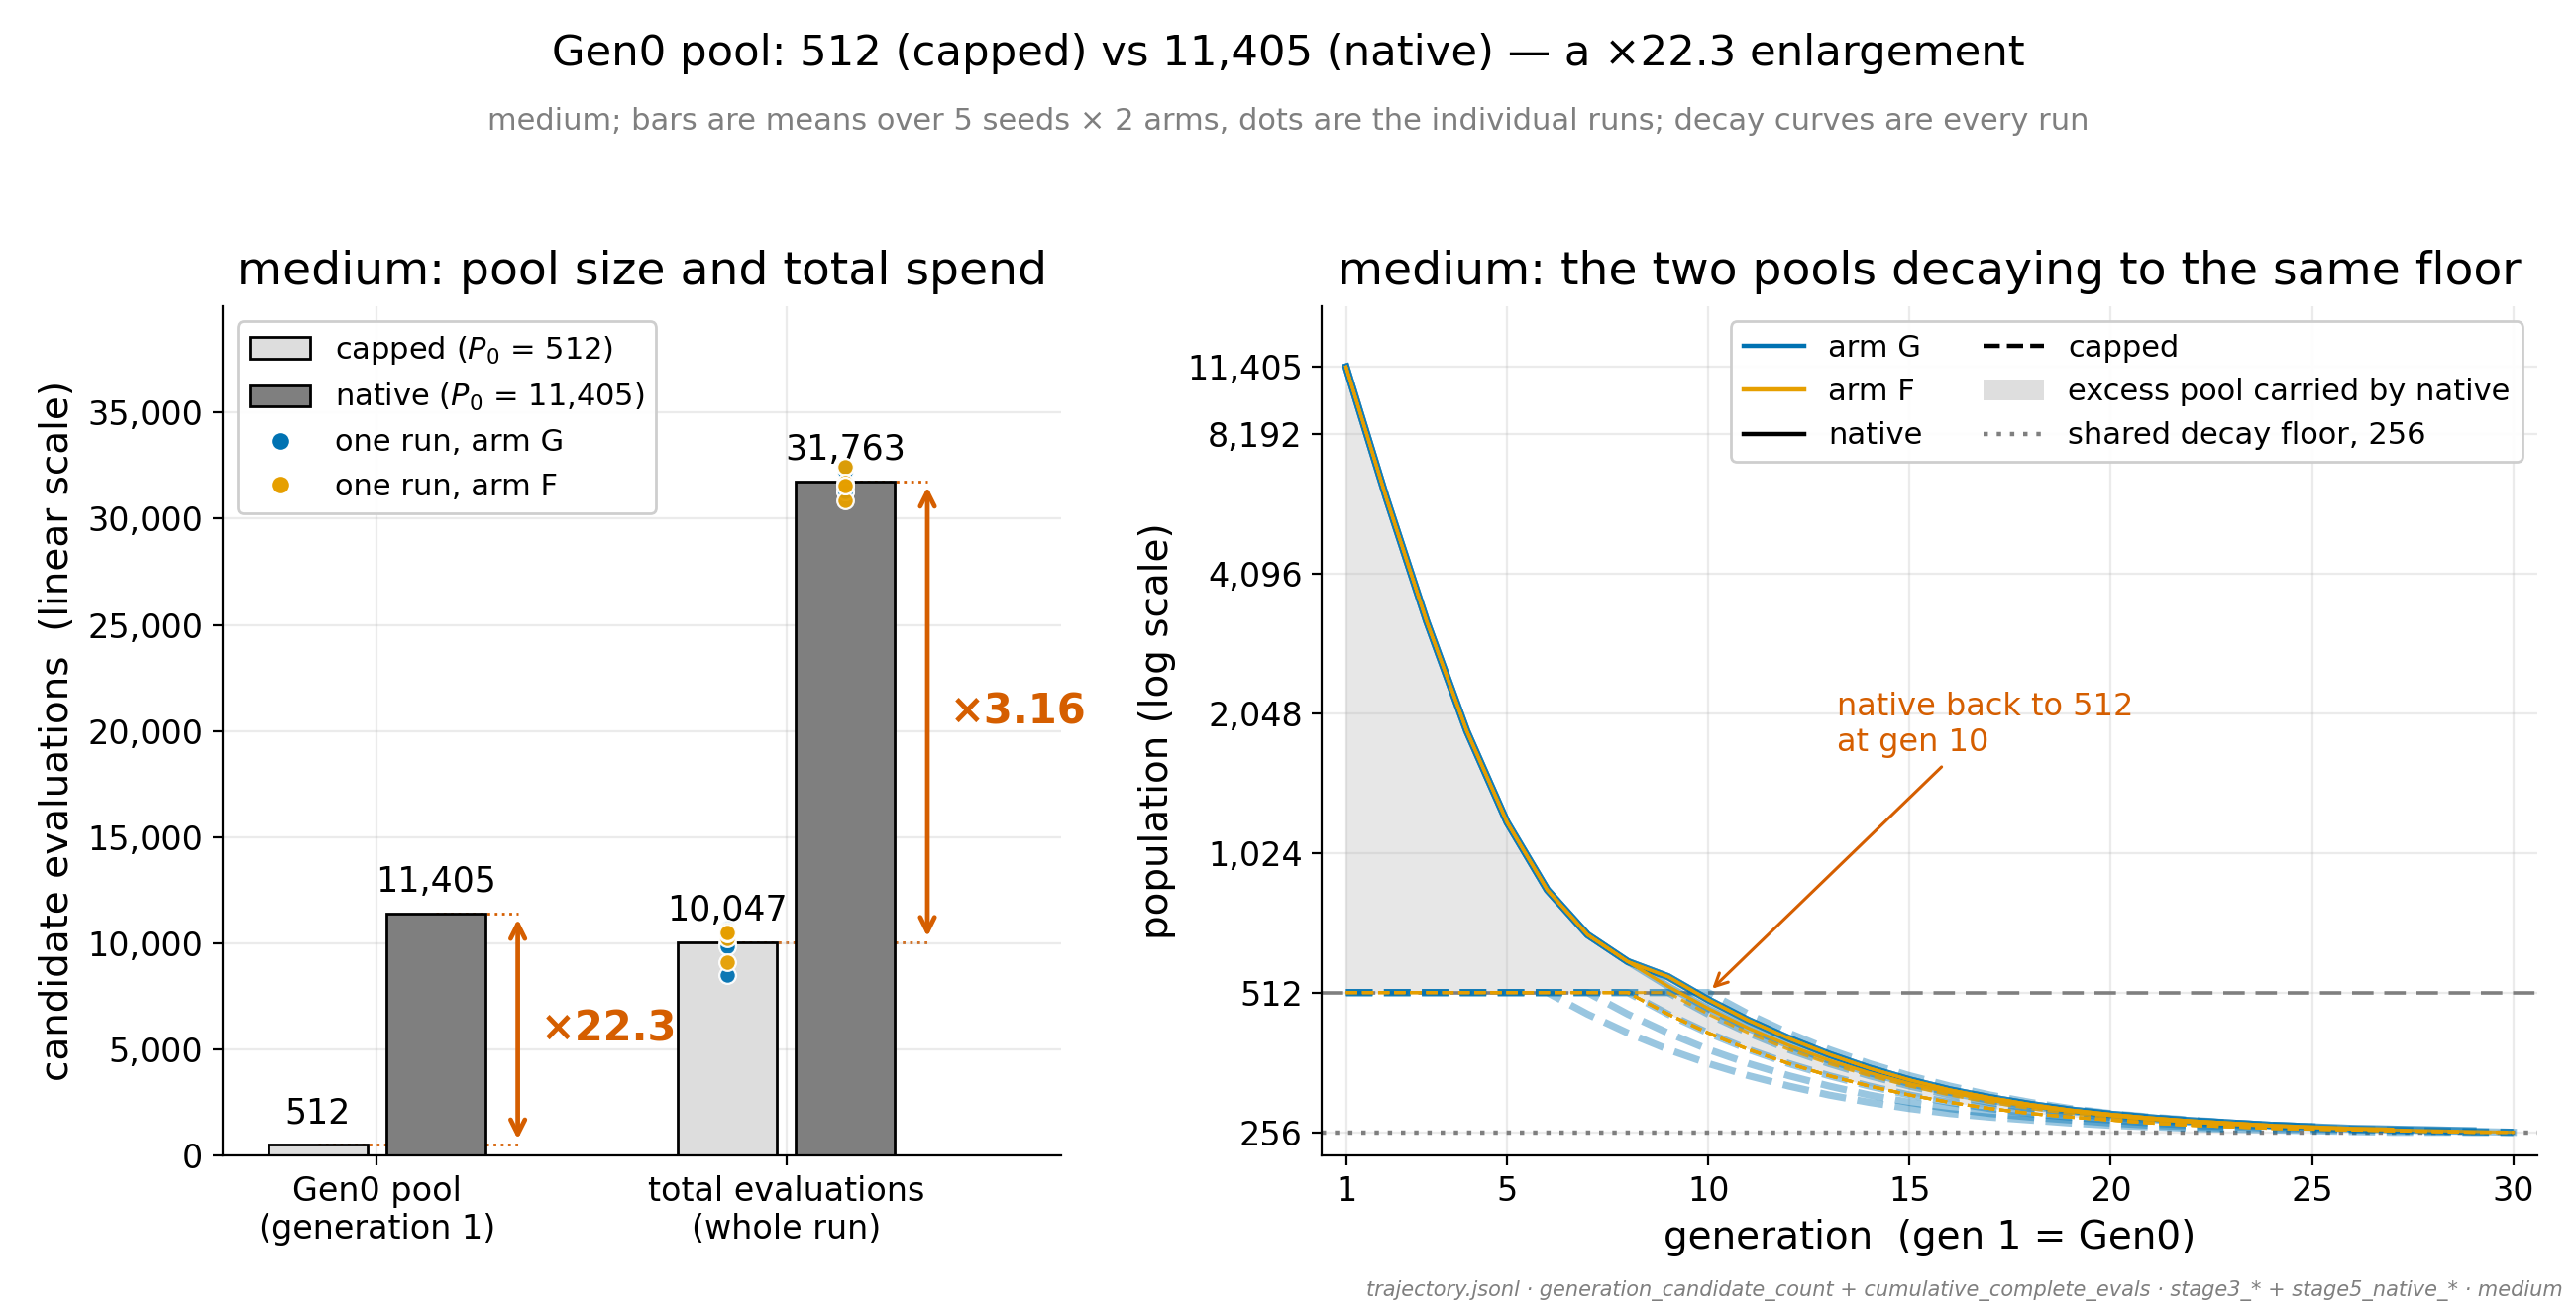

Reproduce this figure in Python.
#!/usr/bin/env python3
"""P11 -- Gen0 at 512 vs 11,405, with the decay curves overlaid.

Both panels are read from ``trajectory.jsonl``:

  * Gen0 pool size          = generation_candidate_count of the first record
  * total evaluation spend  = cumulative_complete_evals of the last record
  * decay curve             = generation_candidate_count, all generations

Nothing is transcribed: the 22x enlargement and the evaluation-spend ratio are
both divisions of numbers computed here.  Shape shown is `medium`; `large` is
printed to stdout alongside it.

Run on the HOST:  python3 p11_gen0_pools.py
"""
from __future__ import annotations

import statistics as st

import common
from common import ARM_COLOR, C_GREY, C_LIGHT, C_RED

SHAPE = "medium"
LEVELS = ["capped", "native"]
LEVEL_FACE = {"capped": C_LIGHT, "native": C_GREY}   # level is not arm-coded
LEVEL_LS = {"capped": "--", "native": "-"}


def runs(level, shape):
    """[(arm, seed, [population per generation], total complete evals)]"""
    out = []
    for arm in ("G", "F"):
        for seed in common.SEEDS:
            rows = common.traj(level, arm, seed, shape)
            out.append((arm, seed,
                        [r["generation_candidate_count"] for r in rows],
                        rows[-1]["cumulative_complete_evals"]))
    return out


def median_curve(rs, ngen):
    """Median population per generation over the runs still active."""
    xs, ys, alive = [], [], []
    for g in range(ngen):
        v = [r[2][g] for r in rs if len(r[2]) > g]
        if not v:
            break
        xs.append(g + 1)
        ys.append(st.median(v))
        alive.append(len(v))
    return xs, ys, alive


def panel_pools(ax, data):
    gen0 = {lv: {r[2][0] for r in data[lv]} for lv in LEVELS}
    for lv in LEVELS:
        assert len(gen0[lv]) == 1, f"{lv}: Gen0 not constant {gen0[lv]}"
    gen0 = {lv: next(iter(v)) for lv, v in gen0.items()}
    evals = {lv: [r[3] for r in data[lv]] for lv in LEVELS}
    mean_ev = {lv: st.mean(evals[lv]) for lv in LEVELS}

    xs = {("Gen0", "capped"): 0.0, ("Gen0", "native"): 0.62,
          ("evals", "capped"): 2.15, ("evals", "native"): 2.77}
    w = 0.52
    arrow_x = {"Gen0": 1.05, "evals": 3.20}

    for lv in LEVELS:
        ax.bar(xs[("Gen0", lv)], gen0[lv], width=w, zorder=2,
               facecolor=LEVEL_FACE[lv], edgecolor="black", lw=1.0)
        ax.bar(xs[("evals", lv)], mean_ev[lv], width=w, zorder=2,
               facecolor=LEVEL_FACE[lv], edgecolor="black", lw=1.0)
        ax.text(xs[("Gen0", lv)], gen0[lv] + 700, f"{gen0[lv]:,}",
                ha="center", va="bottom", fontsize=12.5)
        ax.text(xs[("evals", lv)], mean_ev[lv] + 700, f"{mean_ev[lv]:,.0f}",
                ha="center", va="bottom", fontsize=12.5)

        # every individual run, arm-coloured, over the evaluation bars
        for arm, seed, _, ev in data[lv]:
            ax.plot([xs[("evals", lv)]], [ev], marker="o", ms=6, zorder=4,
                    mfc=ARM_COLOR[arm], mec="white", mew=0.8, alpha=0.95)

    ymax = 40000
    for key, lo, hi, lab in (
            ("Gen0", gen0["capped"], gen0["native"],
             f"×{gen0['native'] / gen0['capped']:.1f}"),
            ("evals", mean_ev["capped"], mean_ev["native"],
             f"×{mean_ev['native'] / mean_ev['capped']:.2f}")):
        x = arrow_x[key]
        # dotted leaders from each bar top out to the ratio arrow
        for lv, y in (("capped", lo), ("native", hi)):
            ax.plot([xs[(key, lv)], x], [y, y], ls=":", lw=1.0, color=C_RED,
                    zorder=1)
        ax.annotate("", xy=(x, hi), xytext=(x, lo),
                    arrowprops=dict(arrowstyle="<->", color=C_RED, lw=1.7))
        ax.text(x + 0.12, (lo + hi) / 2, lab, color=C_RED, fontsize=15,
                fontweight="bold", va="center", ha="left")

    ax.set_xticks([0.31, 2.46])
    ax.set_xticklabels(["Gen0 pool\n(generation 1)",
                        "total evaluations\n(whole run)"])
    ax.set_ylim(0, ymax)
    ax.set_yticks([0, 5000, 10000, 15000, 20000, 25000, 30000, 35000])
    ax.set_yticklabels([f"{v:,}" for v in
                        [0, 5000, 10000, 15000, 20000, 25000, 30000, 35000]])
    ax.set_ylabel("candidate evaluations  (linear scale)")
    ax.set_xlim(-0.50, 3.90)
    ax.set_title(f"{SHAPE}: pool size and total spend", pad=8)
    return gen0, mean_ev, evals


def panel_decay(ax, data):
    ngen = 30
    # G thick underneath, F thin on top: identical laws, otherwise F hides G
    for lv in LEVELS:
        for arm, lw, al in (("G", 2.6, 0.40), ("F", 1.1, 0.85)):
            for a, seed, cc, _ in data[lv]:
                if a != arm:
                    continue
                ax.plot(range(1, len(cc) + 1), cc, LEVEL_LS[lv],
                        color=ARM_COLOR[arm], lw=lw, alpha=al,
                        zorder=3 if arm == "G" else 4)

    mc = {lv: median_curve(data[lv], ngen) for lv in LEVELS}
    n = min(len(mc["capped"][0]), len(mc["native"][0]))
    ax.fill_between(mc["capped"][0][:n], mc["capped"][1][:n],
                    mc["native"][1][:n], facecolor=C_GREY, alpha=0.18,
                    zorder=1, label="excess pool carried by native")

    ax.axhline(512, color=C_GREY, ls=(0, (6, 3)), lw=1.3, zorder=2)
    ax.axhline(256, color=C_GREY, ls=(0, (1, 2)), lw=1.6, zorder=2)

    back = [next(i + 1 for i, v in enumerate(cc) if v <= 512)
            for _, _, cc, _ in data["native"]]
    gb = int(st.median(back))
    ax.annotate(f"native back to 512\nat gen {gb}",
                xy=(gb, 512), xytext=(gb + 3.2, 1700),
                fontsize=11.5, color=C_RED, ha="left",
                arrowprops=dict(arrowstyle="->", color=C_RED, lw=1.1))

    ax.set_yscale("log", base=2)
    ticks = [256, 512, 1024, 2048, 4096, 8192, 11405]
    ax.set_yticks(ticks)
    ax.set_yticklabels([f"{t:,}" for t in ticks])
    ax.set_ylim(228, 11405 * 1.35)
    ax.set_xlim(0.4, ngen + 0.6)
    ax.set_xticks([1, 5, 10, 15, 20, 25, 30])
    ax.set_xlabel("generation  (gen 1 = Gen0)")
    ax.set_ylabel("population (log scale)")
    ax.set_title(f"{SHAPE}: the two pools decaying to the same floor", pad=8)
    return back


def main():
    data = {lv: runs(lv, SHAPE) for lv in LEVELS}

    fig, axes = common.new_fig(1, 2, figsize=(13.0, 6.6),
                               gridspec_kw={"width_ratios": [1.0, 1.45]})
    gen0, mean_ev, evals = panel_pools(axes[0], data)
    back = panel_decay(axes[1], data)

    import matplotlib.lines as mlines
    import matplotlib.patches as mpatches
    axes[0].legend(handles=[
        mpatches.Patch(facecolor=LEVEL_FACE["capped"], edgecolor="black",
                       label="capped ($P_0$ = 512)"),
        mpatches.Patch(facecolor=LEVEL_FACE["native"], edgecolor="black",
                       label="native ($P_0$ = 11,405)"),
        mlines.Line2D([], [], ls="none", marker="o", ms=7,
                      mfc=ARM_COLOR["G"], mec="white",
                      label="one run, arm G"),
        mlines.Line2D([], [], ls="none", marker="o", ms=7,
                      mfc=ARM_COLOR["F"], mec="white",
                      label="one run, arm F"),
    ], loc="upper left", fontsize=11, frameon=True, framealpha=0.95)

    axes[1].legend(handles=[
        mlines.Line2D([], [], color=ARM_COLOR["G"], ls="-", lw=1.6,
                      label="arm G"),
        mlines.Line2D([], [], color=ARM_COLOR["F"], ls="-", lw=1.6,
                      label="arm F"),
        mlines.Line2D([], [], color="black", ls="-", lw=1.6, label="native"),
        mlines.Line2D([], [], color="black", ls="--", lw=1.6, label="capped"),
        mpatches.Patch(facecolor=C_GREY, alpha=0.25,
                       label="excess pool carried by native"),
        mlines.Line2D([], [], color=C_GREY, ls=(0, (1, 2)), lw=1.6,
                      label="shared decay floor, 256"),
    ], loc="upper right", fontsize=11, ncol=2, frameon=True, framealpha=0.95)

    fig.suptitle(
        f"Gen0 pool: {gen0['capped']:,} (capped) vs {gen0['native']:,} "
        f"(native) — a ×{gen0['native'] / gen0['capped']:.1f} enlargement",
        y=0.975)
    fig.text(0.5, 0.918,
             f"{SHAPE}; bars are means over 5 seeds × 2 arms, dots are the "
             f"individual runs; decay curves are every run",
             ha="center", va="top", fontsize=11, color=C_GREY)

    common.provenance(fig, "trajectory.jsonl · generation_candidate_count + "
                           "cumulative_complete_evals · stage3_* + "
                           "stage5_native_* · medium")
    fig.tight_layout(rect=(0, 0.01, 1, 0.90))
    common.save(fig, "p11_gen0_pools", tight=False)

    print(f"  Gen0 pool: capped {gen0['capped']:,}  native {gen0['native']:,}"
          f"  ratio x{gen0['native'] / gen0['capped']:.4f}")
    for shape in ("medium", "large"):
        d = {lv: runs(lv, shape) for lv in LEVELS}
        m = {lv: st.mean([r[3] for r in d[lv]]) for lv in LEVELS}
        per_arm = {(lv, a): st.mean([r[3] for r in d[lv] if r[0] == a])
                   for lv in LEVELS for a in ("G", "F")}
        print(f"  {shape}: total complete evals -- capped mean {m['capped']:,.1f} "
              f"(G {per_arm[('capped', 'G')]:,.1f} / "
              f"F {per_arm[('capped', 'F')]:,.1f}), "
              f"native mean {m['native']:,.1f} "
              f"(G {per_arm[('native', 'G')]:,.1f} / "
              f"F {per_arm[('native', 'F')]:,.1f}), "
              f"ratio x{m['native'] / m['capped']:.3f}")
    print(f"  native back to <=512 at gen {sorted(set(back))} (medium)")
    print(f"  medium per-run totals: capped {sorted(evals['capped'])}")
    print(f"                         native {sorted(evals['native'])}")


if __name__ == "__main__":
    main()
